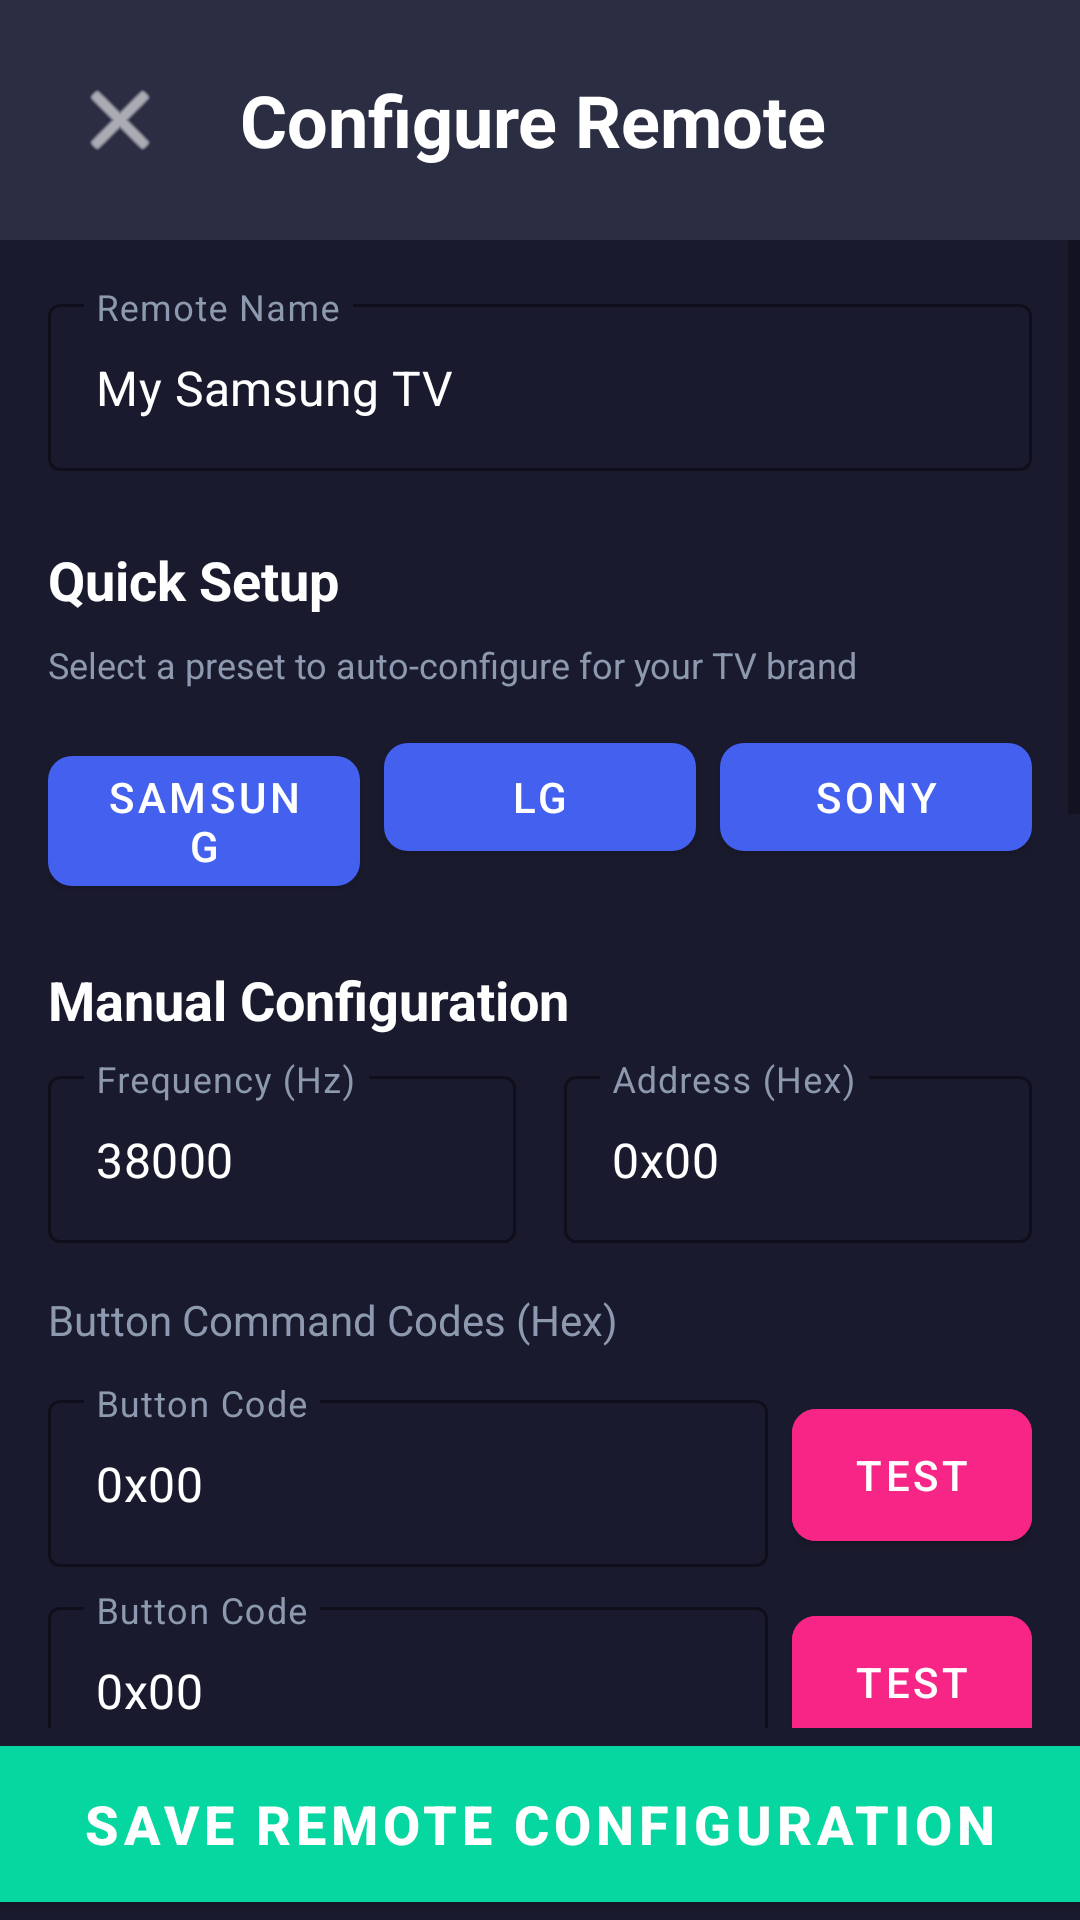

This screen was rendered from an Android layout file. Write that file and the resources it references.
<!-- AndroidManifest.xml: application theme Theme.TVRemote -->
<!-- res/layout/activity_configuration.xml -->
<?xml version="1.0" encoding="utf-8"?>

<LinearLayout xmlns:android="http://schemas.android.com/apk/res/android"
    xmlns:app="http://schemas.android.com/apk/res-auto"
    android:layout_width="match_parent"
    android:layout_height="match_parent"
    android:orientation="vertical"
    android:background="@color/background_color">

    
    <LinearLayout
        android:layout_width="match_parent"
        android:layout_height="wrap_content"
        android:orientation="horizontal"
        android:padding="16dp"
        android:gravity="center_vertical"
        android:background="@color/nav_button">

        <ImageButton
            android:id="@+id/btnBack"
            android:layout_width="48dp"
            android:layout_height="48dp"
            android:background="?attr/selectableItemBackgroundBorderless"
            android:src="@android:drawable/ic_menu_close_clear_cancel"
            android:tint="@color/white"
            android:contentDescription="@string/back"/>

        <TextView
            android:layout_width="0dp"
            android:layout_height="wrap_content"
            android:layout_weight="1"
            android:text="@string/configure_remote"
            android:textSize="24sp"
            android:textStyle="bold"
            android:textColor="@color/white"
            android:paddingStart="16dp"
            android:paddingEnd="16dp"/>

    </LinearLayout>

    <ScrollView
        android:layout_width="match_parent"
        android:layout_height="0dp"
        android:layout_weight="1"
        android:fillViewport="true">

        <LinearLayout
            android:layout_width="match_parent"
            android:layout_height="wrap_content"
            android:orientation="vertical"
            android:padding="16dp">

            
            <com.google.android.material.textfield.TextInputLayout
                android:layout_width="match_parent"
                android:layout_height="wrap_content"
                android:hint="@string/remote_name"
                style="@style/Widget.MaterialComponents.TextInputLayout.OutlinedBox"
                app:boxStrokeColor="@color/ok_button"
                android:textColorHint="@color/status_text">

                <com.google.android.material.textfield.TextInputEditText
                    android:id="@+id/etRemoteName"
                    android:layout_width="match_parent"
                    android:layout_height="wrap_content"
                    android:textColor="@color/white"
                    android:text="My Samsung TV"/>

            </com.google.android.material.textfield.TextInputLayout>

            
            <TextView
                android:layout_width="match_parent"
                android:layout_height="wrap_content"
                android:text="@string/quick_setup"
                android:textColor="@color/white"
                android:textSize="18sp"
                android:textStyle="bold"
                android:layout_marginTop="24dp"
                android:layout_marginBottom="8dp"/>

            <TextView
                android:layout_width="match_parent"
                android:layout_height="wrap_content"
                android:text="@string/quick_setup_hint"
                android:textColor="@color/status_text"
                android:textSize="12sp"
                android:layout_marginBottom="12dp"/>

            <LinearLayout
                android:layout_width="match_parent"
                android:layout_height="wrap_content"
                android:orientation="horizontal">

                <com.google.android.material.button.MaterialButton
                    android:id="@+id/btnPresetSamsung"
                    android:layout_width="0dp"
                    android:layout_height="wrap_content"
                    android:layout_weight="1"
                    android:text="Samsung"
                    app:cornerRadius="8dp"
                    app:backgroundTint="@color/volume_button"
                    android:layout_marginEnd="4dp"/>

                <com.google.android.material.button.MaterialButton
                    android:id="@+id/btnPresetLG"
                    android:layout_width="0dp"
                    android:layout_height="wrap_content"
                    android:layout_weight="1"
                    android:text="LG"
                    app:cornerRadius="8dp"
                    app:backgroundTint="@color/volume_button"
                    android:layout_marginStart="4dp"
                    android:layout_marginEnd="4dp"/>

                <com.google.android.material.button.MaterialButton
                    android:id="@+id/btnPresetSony"
                    android:layout_width="0dp"
                    android:layout_height="wrap_content"
                    android:layout_weight="1"
                    android:text="Sony"
                    app:cornerRadius="8dp"
                    app:backgroundTint="@color/volume_button"
                    android:layout_marginStart="4dp"/>

            </LinearLayout>

            
            <TextView
                android:layout_width="match_parent"
                android:layout_height="wrap_content"
                android:text="@string/manual_config"
                android:textColor="@color/white"
                android:textSize="18sp"
                android:textStyle="bold"
                android:layout_marginTop="24dp"
                android:layout_marginBottom="8dp"/>

            
            <LinearLayout
                android:layout_width="match_parent"
                android:layout_height="wrap_content"
                android:orientation="horizontal">

                <com.google.android.material.textfield.TextInputLayout
                    android:layout_width="0dp"
                    android:layout_height="wrap_content"
                    android:layout_weight="1"
                    android:hint="@string/frequency"
                    style="@style/Widget.MaterialComponents.TextInputLayout.OutlinedBox"
                    app:boxStrokeColor="@color/ok_button"
                    android:textColorHint="@color/status_text"
                    android:layout_marginEnd="8dp">

                    <com.google.android.material.textfield.TextInputEditText
                        android:id="@+id/etFrequency"
                        android:layout_width="match_parent"
                        android:layout_height="wrap_content"
                        android:textColor="@color/white"
                        android:inputType="number"
                        android:text="38000"/>

                </com.google.android.material.textfield.TextInputLayout>

                <com.google.android.material.textfield.TextInputLayout
                    android:layout_width="0dp"
                    android:layout_height="wrap_content"
                    android:layout_weight="1"
                    android:hint="@string/address_hex"
                    style="@style/Widget.MaterialComponents.TextInputLayout.OutlinedBox"
                    app:boxStrokeColor="@color/ok_button"
                    android:textColorHint="@color/status_text"
                    android:layout_marginStart="8dp">

                    <com.google.android.material.textfield.TextInputEditText
                        android:id="@+id/etAddress"
                        android:layout_width="match_parent"
                        android:layout_height="wrap_content"
                        android:textColor="@color/white"
                        android:text="0x00"/>

                </com.google.android.material.textfield.TextInputLayout>

            </LinearLayout>

            
            <TextView
                android:layout_width="match_parent"
                android:layout_height="wrap_content"
                android:text="@string/button_codes"
                android:textColor="@color/status_text"
                android:textSize="14sp"
                android:layout_marginTop="16dp"
                android:layout_marginBottom="8dp"/>

            
            <include layout="@layout/config_item"
                android:id="@+id/configPower"/>
            <include layout="@layout/config_item"
                android:id="@+id/configMute"/>

            
            <include layout="@layout/config_item"
                android:id="@+id/configVolUp"/>
            <include layout="@layout/config_item"
                android:id="@+id/configVolDown"/>

            
            <include layout="@layout/config_item"
                android:id="@+id/configChUp"/>
            <include layout="@layout/config_item"
                android:id="@+id/configChDown"/>

            
            <include layout="@layout/config_item"
                android:id="@+id/configUp"/>
            <include layout="@layout/config_item"
                android:id="@+id/configDown"/>
            <include layout="@layout/config_item"
                android:id="@+id/configLeft"/>
            <include layout="@layout/config_item"
                android:id="@+id/configRight"/>

            
            <include layout="@layout/config_item"
                android:id="@+id/configOk"/>
            <include layout="@layout/config_item"
                android:id="@+id/configSource"/>

            
            <com.google.android.material.button.MaterialButton
                android:id="@+id/btnTestAll"
                android:layout_width="match_parent"
                android:layout_height="wrap_content"
                android:text="@string/test_all_buttons"
                android:textSize="16sp"
                app:cornerRadius="12dp"
                app:backgroundTint="@color/channel_button"
                android:layout_marginTop="16dp"/>

        </LinearLayout>

    </ScrollView>

    
    <com.google.android.material.button.MaterialButton
        android:id="@+id/btnSave"
        android:layout_width="match_parent"
        android:layout_height="64dp"
        android:text="@string/save_remote"
        android:textSize="18sp"
        android:textStyle="bold"
        app:cornerRadius="0dp"
        app:backgroundTint="@color/ok_button"
        android:layout_gravity="bottom"/>

</LinearLayout>
<!-- res/layout/config_item.xml (included above) -->
<?xml version="1.0" encoding="utf-8"?>

<LinearLayout xmlns:android="http://schemas.android.com/apk/res/android"
    xmlns:app="http://schemas.android.com/apk/res-auto"
    android:layout_width="match_parent"
    android:layout_height="wrap_content"
    android:orientation="horizontal"
    android:layout_marginVertical="4dp"
    android:gravity="center_vertical">

    <com.google.android.material.textfield.TextInputLayout
        android:id="@+id/tilCode"
        android:layout_width="0dp"
        android:layout_height="wrap_content"
        android:layout_weight="1"
        android:hint="Button Code"
        style="@style/Widget.MaterialComponents.TextInputLayout.OutlinedBox"
        app:boxStrokeColor="@color/ok_button"
        android:textColorHint="@color/status_text">

        <com.google.android.material.textfield.TextInputEditText
            android:id="@+id/etCode"
            android:layout_width="match_parent"
            android:layout_height="wrap_content"
            android:textColor="@color/white"
            android:text="0x00"/>

    </com.google.android.material.textfield.TextInputLayout>

    <com.google.android.material.button.MaterialButton
        android:id="@+id/btnTest"
        android:layout_width="80dp"
        android:layout_height="56dp"
        android:text="@string/test"
        app:cornerRadius="8dp"
        app:backgroundTint="@color/source_button"
        android:layout_marginStart="8dp"/>

</LinearLayout>
<!-- resources referenced by this layout -->
<resources>
  <color name="background_color">#1A1A2E</color>
  <color name="channel_button">#7209B7</color>
  <color name="nav_button">#2B2D42</color>
  <color name="ok_button">#06D6A0</color>
  <color name="source_button">#F72585</color>
  <color name="status_text">#8D99AE</color>
  <color name="volume_button">#4361EE</color>
  <color name="white">#FFFFFFFF</color>
  <string name="address_hex">Address (Hex)</string>
  <string name="back">Back</string>
  <string name="button_codes">Button Command Codes (Hex)</string>
  <string name="configure_remote">Configure Remote</string>
  <string name="frequency">Frequency (Hz)</string>
  <string name="manual_config">Manual Configuration</string>
  <string name="quick_setup">Quick Setup</string>
  <string name="quick_setup_hint">Select a preset to auto-configure for your TV brand</string>
  <string name="remote_name">Remote Name</string>
  <string name="save_remote">Save Remote Configuration</string>
  <string name="test">TEST</string>
  <string name="test_all_buttons">Test All Buttons</string>
  <style name="Theme.TVRemote" parent="Theme.MaterialComponents.DayNight.DarkActionBar">
          
          <item name="colorPrimary">@color/purple_500</item>
          <item name="colorPrimaryVariant">@color/purple_700</item>
          <item name="colorOnPrimary">@color/white</item>
          
          <item name="colorSecondary">@color/teal_200</item>
          <item name="colorSecondaryVariant">@color/teal_700</item>
          <item name="colorOnSecondary">@color/black</item>
          
          <item name="android:statusBarColor">@color/background_color</item>
          
          <item name="android:windowBackground">@color/background_color</item>
      </style>
  <color name="purple_500">#FF6200EE</color>
  <color name="purple_700">#FF3700B3</color>
  <color name="teal_200">#FF03DAC5</color>
  <color name="teal_700">#FF018786</color>
  <color name="black">#FF000000</color>
</resources>
